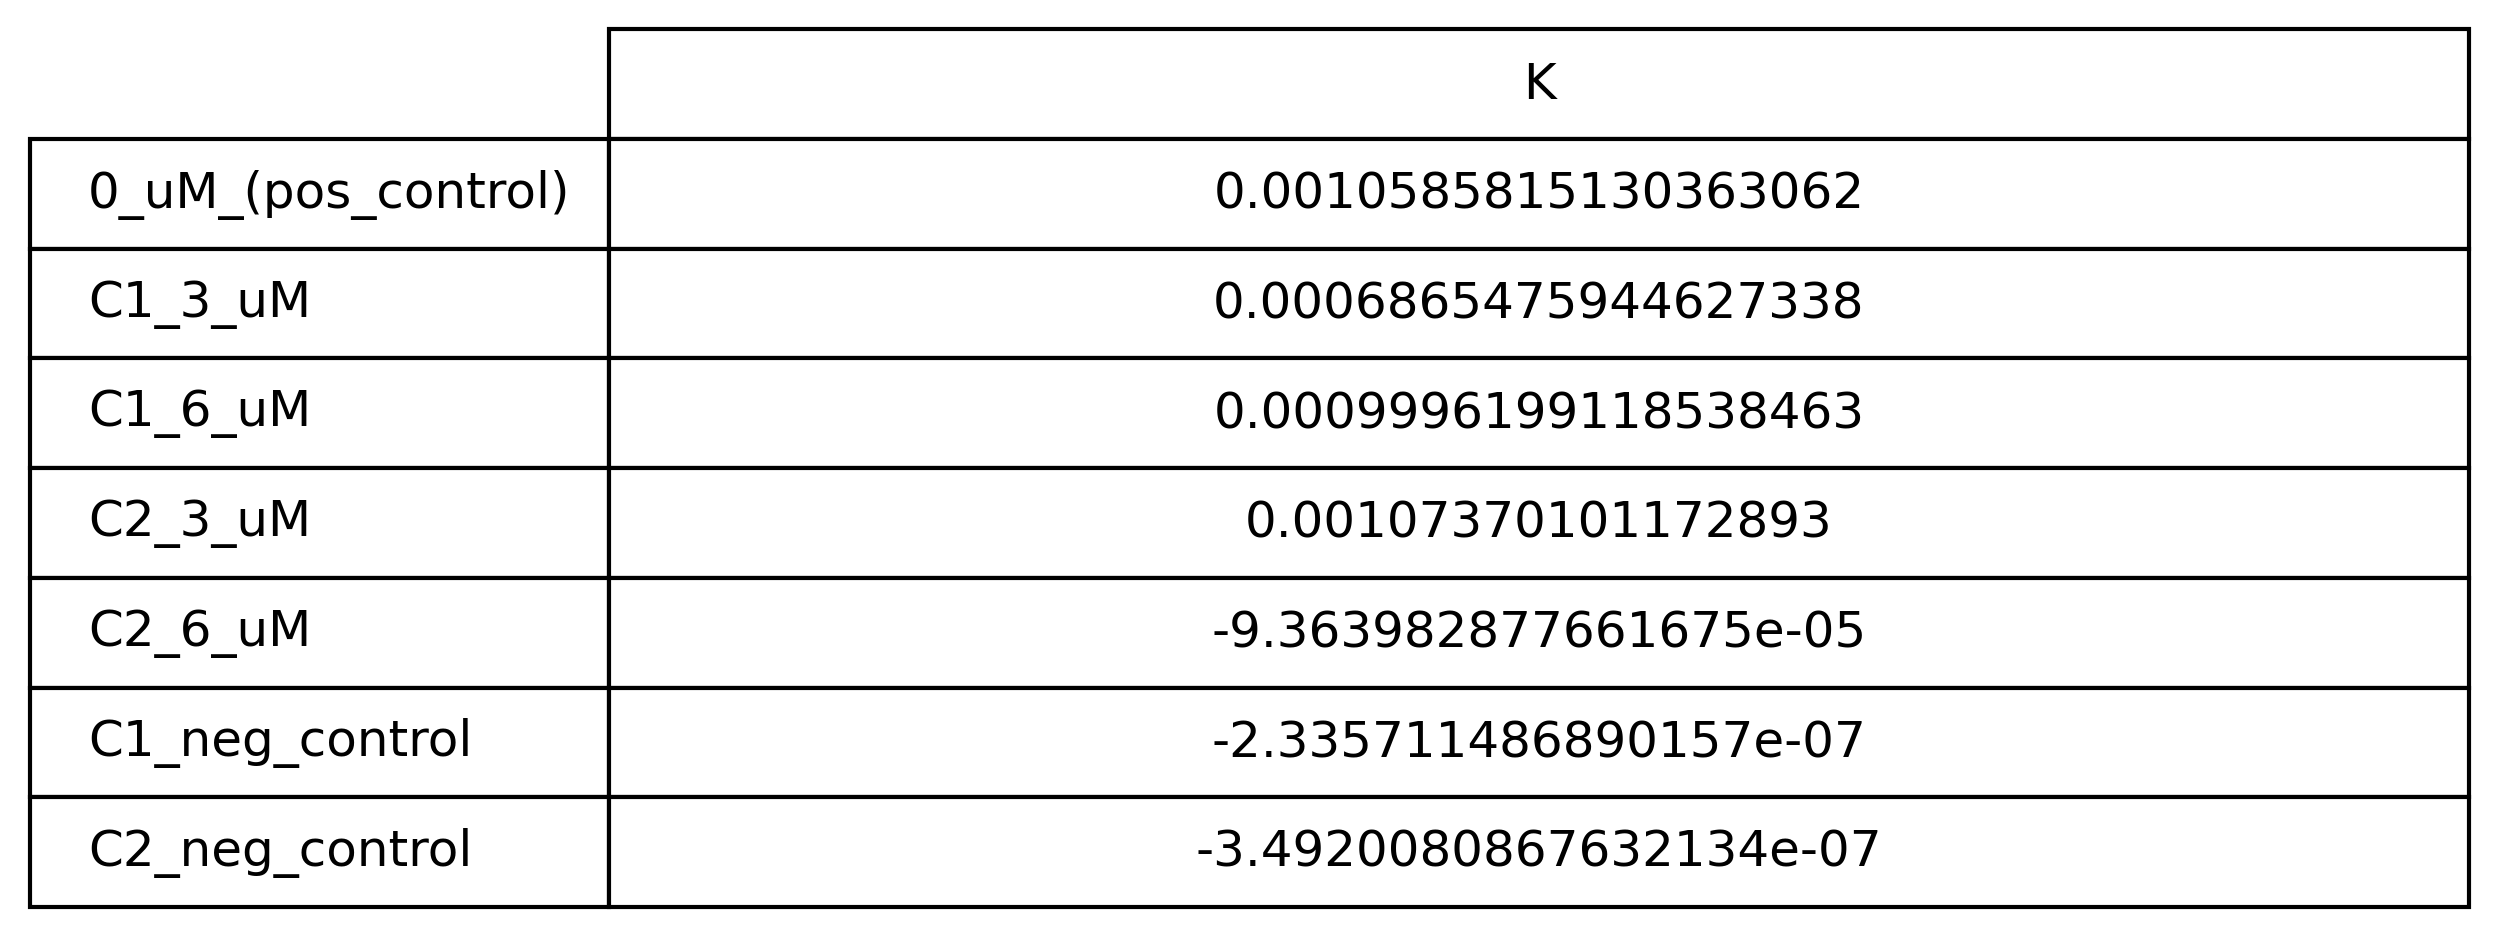

Data behind this chart, as committed beside it:
, K
0_uM_(pos_control), 0.001059
C1_3_uM, 0.0006865
C1_6_uM, 0.0009996
C2_3_uM, 0.001074
C2_6_uM, -9.363982877661675e-05
C1_neg_control, -2.335711486890157e-07
C2_neg_control, -3.4920080867632134e-07
